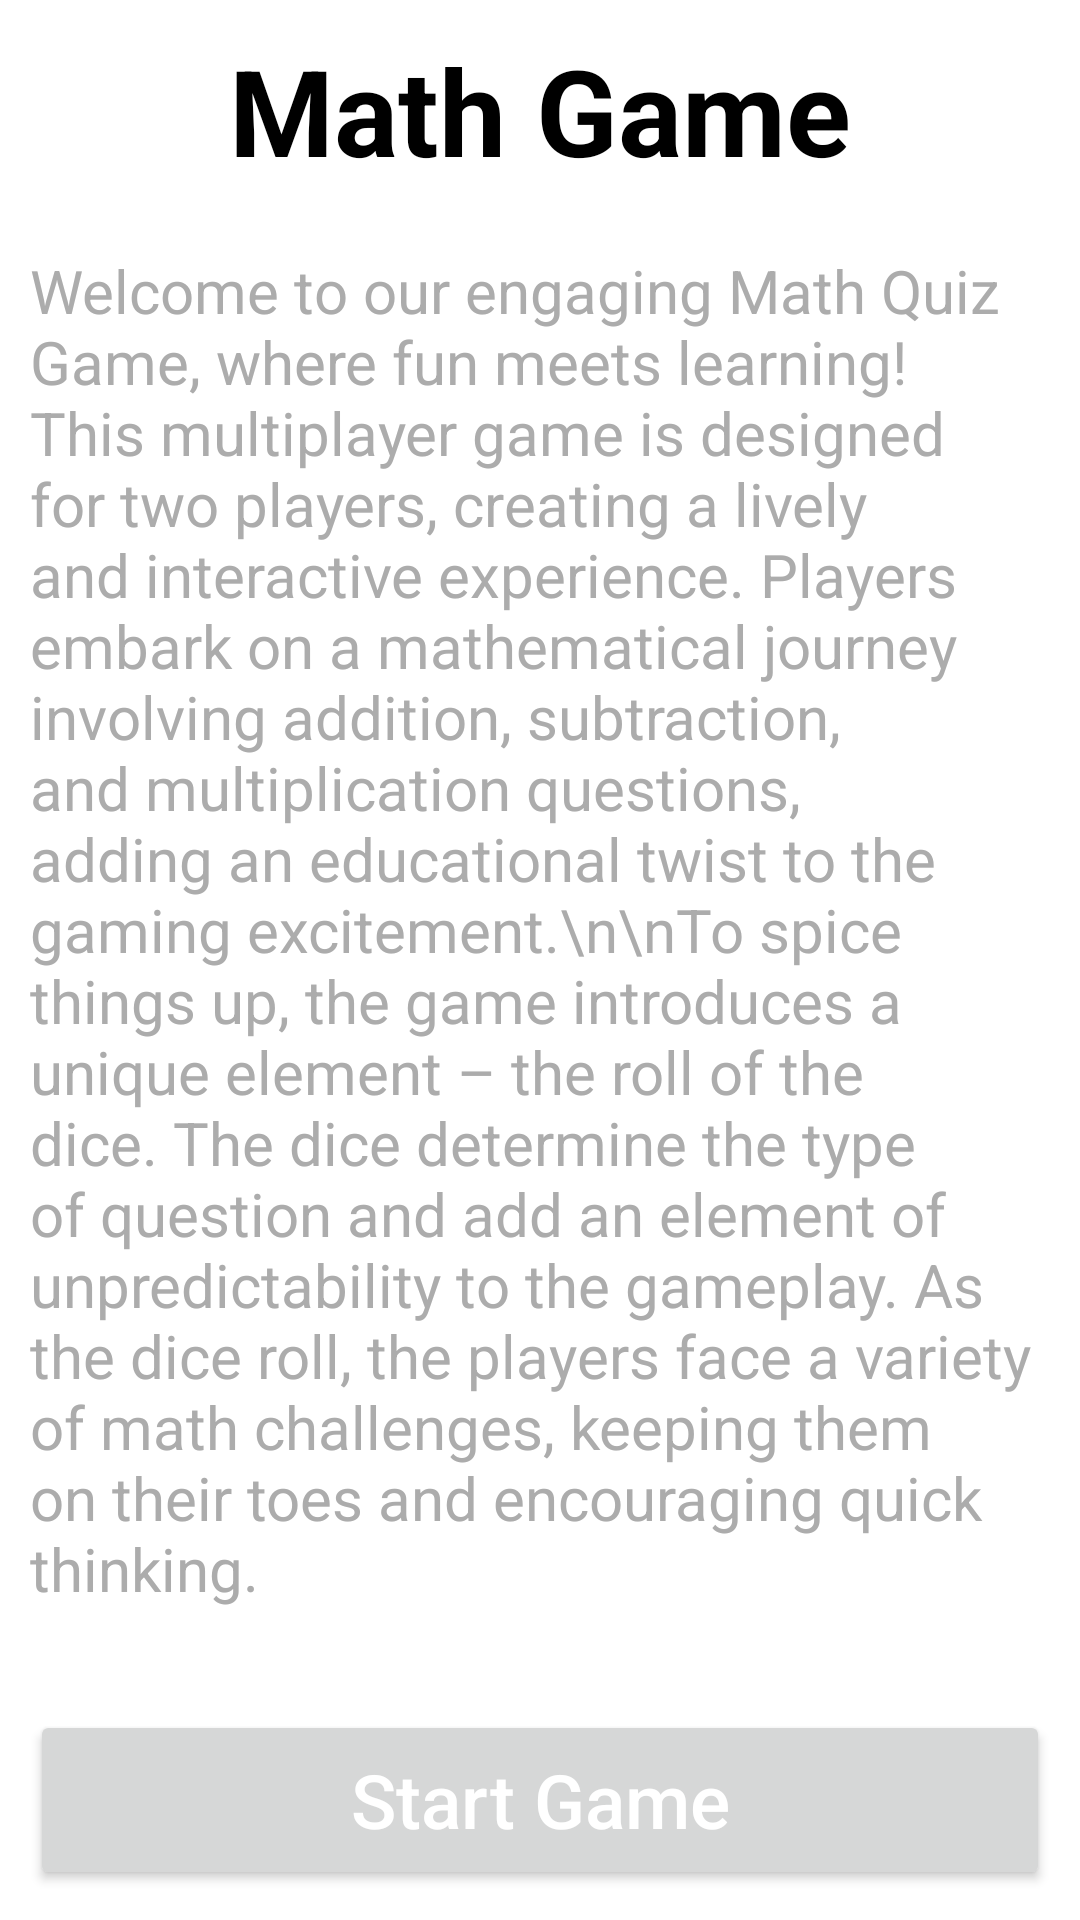

The Android layout XML behind this screen, and the referenced resources:
<!-- AndroidManifest.xml: application theme Theme.AssignmentNum1 -->
<!-- res/layout/activity_gamestart.xml -->
<?xml version="1.0" encoding="utf-8"?>
<RelativeLayout xmlns:android="http://schemas.android.com/apk/res/android"
    xmlns:app="http://schemas.android.com/apk/res-auto"
    xmlns:tools="http://schemas.android.com/tools"
    android:layout_width="match_parent"
    android:layout_height="match_parent"
    android:background="@color/white"
    android:padding="10dp"
    tools:context=".MainActivity">

    <TextView
        android:id="@+id/top_tv"
        android:layout_width="wrap_content"
        android:layout_height="wrap_content"
        android:layout_alignParentTop="true"
        android:layout_centerHorizontal="true"
        android:text="Math Game"
        android:textColor="@color/black"
        android:textSize="40sp"
        android:textStyle="bold"/>

    <TextView
        android:layout_below="@+id/top_tv"
        android:layout_width="wrap_content"
        android:layout_height="wrap_content"
        android:layout_marginTop="20dp"
        android:layout_centerHorizontal="true"
        android:text="Welcome to our engaging Math Quiz Game, where fun meets learning! This multiplayer game is designed for two players, creating a lively and interactive experience. Players embark on a mathematical journey involving addition, subtraction, and multiplication questions, adding an educational twist to the gaming excitement.\n\nTo spice things up, the game introduces a unique element – the roll of the dice. The dice determine the type of question and add an element of unpredictability to the gameplay. As the dice roll, the players face a variety of math challenges, keeping them on their toes and encouraging quick thinking."
        android:textColor="#acacac"
        android:textSize="20sp"
        />

    <Button
        android:id="@+id/start_game_btn"
        android:layout_width="match_parent"
        android:layout_height="60dp"
        android:text="Start Game"
        android:textSize="25sp"
        android:layout_alignParentBottom="true"
        android:textAllCaps="false"
        android:textColor="@color/white"
        />
</RelativeLayout>
<!-- resources referenced by this layout -->
<resources>
  <style name="Theme.AssignmentNum1" parent="Base.Theme.AssignmentNum1" />
  <style name="Base.Theme.AssignmentNum1" parent="Theme.Material3.DayNight.NoActionBar">
          
          
      </style>
  <!-- not gathered from this repository: default colours our renderer supplied (Android Studio template values) -->
  <color name="black">#FF000000</color>
  <color name="white">#FFFFFFFF</color>
</resources>
